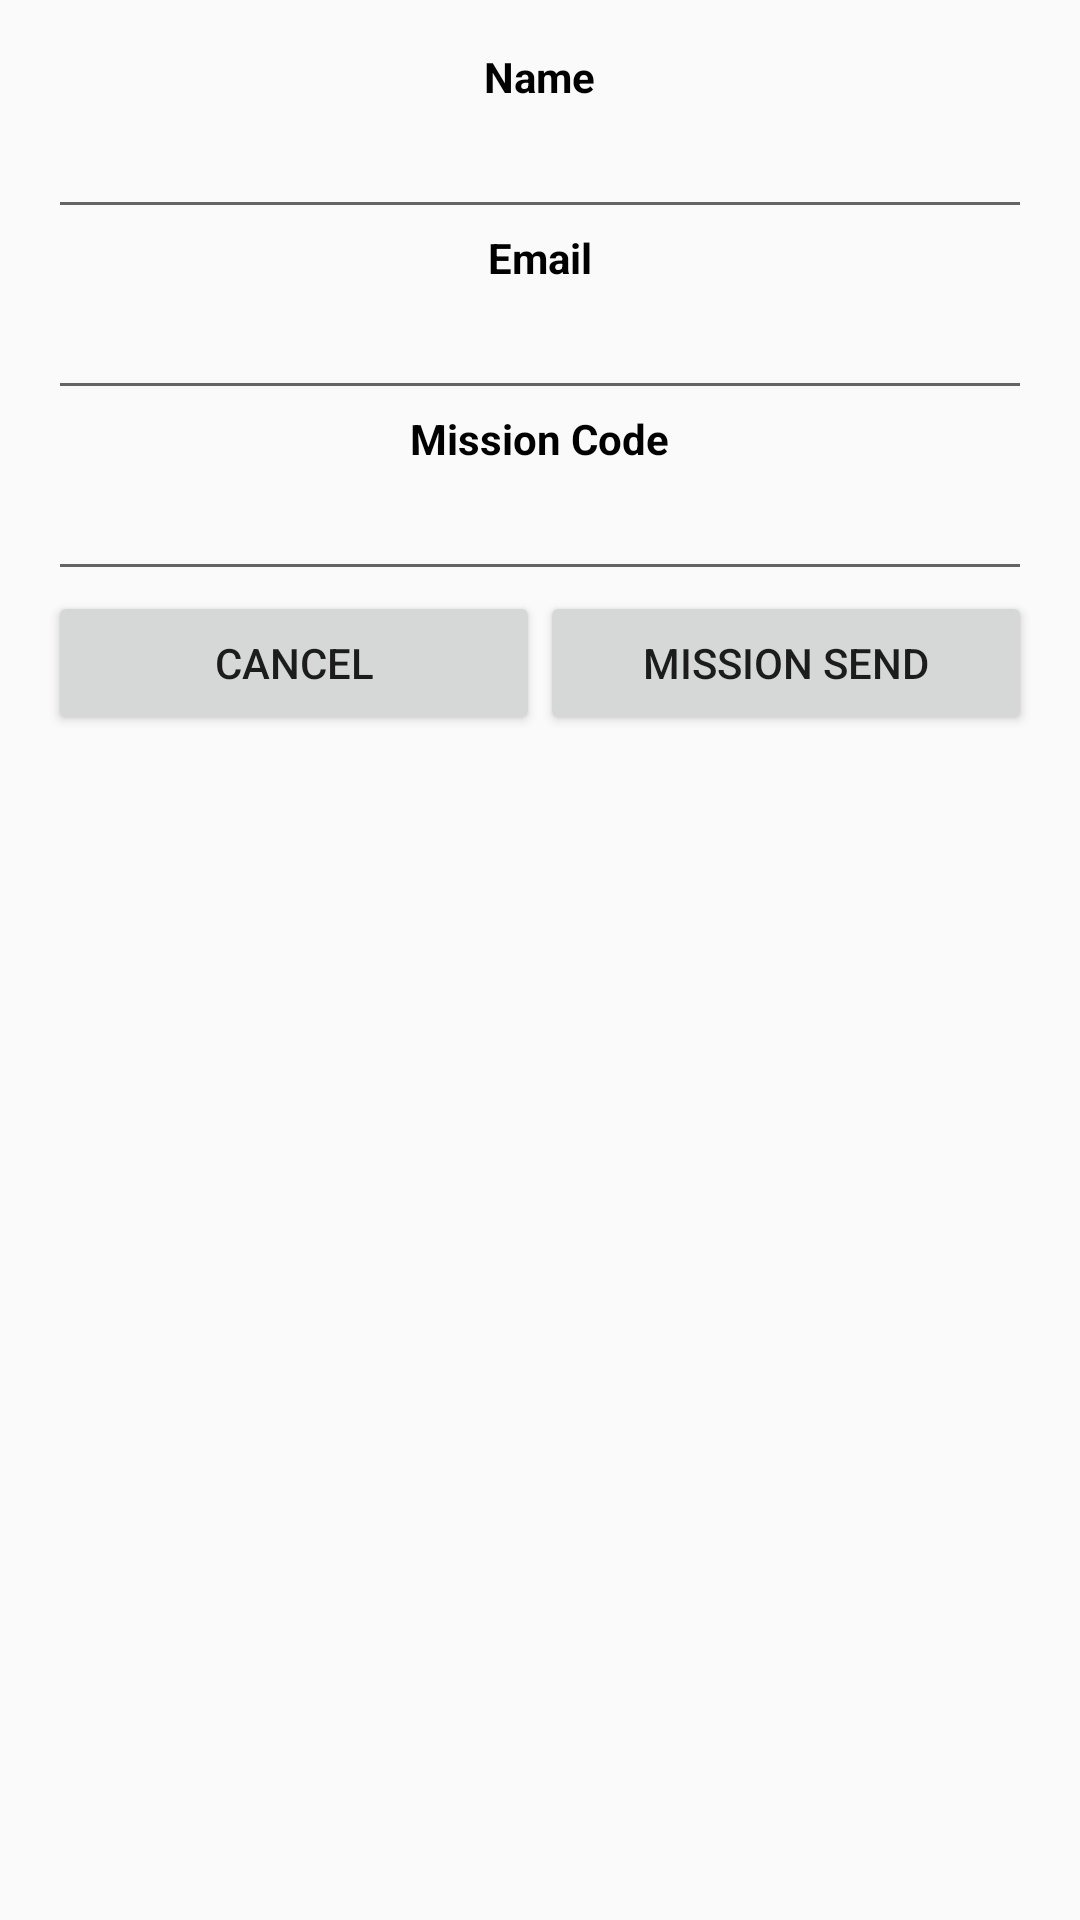

The Android layout XML behind this screen, and the referenced resources:
<!-- AndroidManifest.xml: application theme AppTheme -->
<!-- res/layout/dialog_form.xml -->
<?xml version="1.0" encoding="utf-8"?>
<LinearLayout xmlns:android="http://schemas.android.com/apk/res/android"
    android:layout_width="wrap_content"
    android:layout_height="wrap_content"
    android:gravity="center_horizontal"
    android:orientation="vertical"
    android:padding="@dimen/interval_normal">

    <TextView
        android:layout_width="wrap_content"
        android:layout_height="wrap_content"
        android:text="Name"
        android:textColor="@android:color/black"
        android:textStyle="bold" />

    <EditText
        android:id="@+id/dialog.form.name"
        android:layout_width="match_parent"
        android:layout_height="wrap_content" />

    <TextView
        android:layout_width="wrap_content"
        android:layout_height="wrap_content"
        android:text="Email"
        android:textColor="@android:color/black"
        android:textStyle="bold" />

    <EditText
        android:id="@+id/dialog.form.email"
        android:layout_width="match_parent"
        android:layout_height="wrap_content" />

    <TextView
        android:layout_width="wrap_content"
        android:layout_height="wrap_content"
        android:text="Date"
        android:textColor="@android:color/black"
        android:textStyle="bold"
        android:visibility="gone" />

    <EditText
        android:id="@+id/dialog.form.date"
        android:layout_width="match_parent"
        android:layout_height="wrap_content"
        android:editable="false"
        android:visibility="gone" />

    <TextView
        android:layout_width="wrap_content"
        android:layout_height="wrap_content"
        android:text="Mission Code"
        android:textColor="@android:color/black"
        android:textStyle="bold" />

    <EditText
        android:id="@+id/dialog.form.code"
        android:layout_width="match_parent"
        android:layout_height="wrap_content"
        android:editable="false" />

    <TextView
        android:layout_width="wrap_content"
        android:layout_height="wrap_content"
        android:text="Mission lat/lng"
        android:textColor="@android:color/black"
        android:textStyle="bold"
        android:visibility="gone" />

    <EditText
        android:id="@+id/dialog.form.location"
        android:layout_width="match_parent"
        android:layout_height="wrap_content"
        android:editable="false"
        android:visibility="gone" />

    <LinearLayout
        android:layout_width="match_parent"
        android:layout_height="wrap_content"
        android:orientation="horizontal">

        <Button
            android:id="@+id/dialog.form.cancel"
            android:layout_width="0dp"
            android:layout_height="wrap_content"
            android:layout_weight="1"
            android:text="Cancel" />

        <Button
            android:id="@+id/dialog.form.send"
            android:layout_width="0dp"
            android:layout_height="wrap_content"
            android:layout_weight="1"
            android:text="Mission send" />
    </LinearLayout>


</LinearLayout>
<!-- resources referenced by this layout -->
<resources>
  <dimen name="interval_normal">16dp</dimen>
  <style name="AppTheme" parent="Theme.AppCompat.Light.DarkActionBar">
          
          <item name="colorPrimary">@color/colorPrimary</item>
          <item name="colorPrimaryDark">@color/colorPrimaryDark</item>
          <item name="colorAccent">@color/colorAccent</item>
      </style>
  <!-- not gathered from this repository: default colours our renderer supplied (Android Studio template values) -->
  <color name="colorPrimary">#FF6200EE</color>
  <color name="colorPrimaryDark">#FF3700B3</color>
  <color name="colorAccent">#FF03DAC5</color>
</resources>
